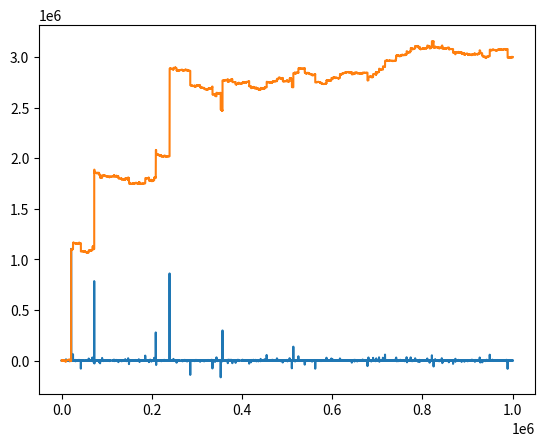

This figure's Python source:
import random

import numpy as np
import matplotlib.pyplot as plt

def draw_addend():
    """
    Returns 0 1/2 of the time, 1 1/4 of the time, 2 1/8 of the time, etc.
    """
    # # confusing version
    # r = random.random()
    # if r >= 0.5:
    #     return 0
    # # this loop MUST return at some point because r cannot be zero
    # i = 0
    # while r < 2.0**(-i): # simple case: r = 0.4, so r < 2**-1 is true, i goes to 2, and 2**0 is returned
    #     i += 1
    # return 2**(i-2)

    # # easier version
    addend = 0
    if random.random() < 0.5:
        addend = 1
    while random.random() < 0.5:
        addend *= 2
    return addend

# a = []
# for i in range(10**5):
#     a.append(draw_addend())
# print(0, a.count(0)/float(len(a)))
# for i in range(10):
#     print(2**i, a.count(2**i)/float(len(a)))

def extend_wait(remaining_wait):
    return remaining_wait + draw_addend()

def black_swan_occurs(remaining_wait):
    return remaining_wait <= 0.0 # less than should never happen, but just in case

# a = []
# starting_wait = 2
# wait = starting_wait
# for t in range(10**6):
#   wait -= 1
#   wait = extend_wait(wait)
#   #print(wait)
#   if black_swan_occurs(wait):
#       a.append(t)
#       wait = starting_wait
# print(a)

# try the "fairly select an element from a list of unknown length" method from the Wolverine interview

# this tells us the minimum float, which is 2**-1075 (this prints 1076)
# p = 10
# min_float = 2.0**-p
# while min_float != 0:
#     p += 1
#     min_float = 2.0**-p
# print(p)

def get_random_integer(precision, signed = True):
    """
    precision is the amount by which the list length is multiplied with probability 1/precision.
    smaller precision gives better variation for list lengths but takes longer
    """
    # # one way
    # cand = 1
    # selection = 1
    # while cand < 10**2:
    #     cand += 1
    #     if random.random() < 1.0/cand:
    #         selection = cand
    # return selection

    # another way
    length = 1
    while random.random() < 1.0/precision:
        length *= precision
    c = random.choice([i for i in range(int(length))])
    if signed and c != 0 and random.random() < 0.5: # does this introduce bias for or against returning 0? who cares!
        c = -c
    return c

# volume = []
# price = [0]
# for i in range(10**6):
#     number = get_random_integer(2)
#     volume.append(abs(number))
#     price.append(price[-1] + number)
# #print([b for b in filter(lambda x: x > 100, a)])
# plt.plot(volume)
# plt.show()
# plt.plot(price)
# plt.show()

def play_market(money, periods, price, ui = True):
    #print(sorted(a))
    if ui:
        print("Welcome to the market. Here you can buy tickets with infinite expected payout, but at a price. The current price is {0}.".format(price))
    i = 0
    while i < periods:
        pay = get_random_integer(100, signed = False)
        if ui:
            tickets_raw = input("You have ${0:.0f}. How many lots would you like to buy? (default 1) ".format(money))
            if tickets_raw == "":
                tickets = 1
            else:
                tickets = int(tickets_raw)
        else:
            tickets = 1
        money -= tickets*price # cost
        if ui:
            print("The tickets paid ${0} each at period {1}.".format(pay,i))
        money += tickets*pay # payout
        if money <= 0:
            if ui:
                print("You ran out of money.")
            break
        i += 1
    return i # number of periods survived

#play_market(money=100, periods=1000, price=1)

def show_average_evolution(periods, precision, signed = True):
    t = 0.0
    avgs = []
    for i in range(1,periods+1):
        t += get_random_integer(precision, signed)
        avgs.append(t/i)
        #print("Average = {0} at period {1}".format(t/i,i))
    plt.plot(avgs)
    plt.show()

#show_average_evolution(100000,100,signed=False)

def show_survival_times(trials, money, periods, price):
    v = []
    for i in range(trials):
        v.append(play_market(money,periods,price,ui = False))
    plt.plot(v)
    plt.show()
    return sum(v)/float(trials)

#print(show_survival_times(trials=1000,money=100,periods=10**7,price=1))

# with pareto distribution
def pareto_f(k,alpha=1):
    a = [np.random.pareto(alpha)*random.choice([1,-1]) for i in range(k)]
    b = [a[0]]
    for i in range(1,k):
        b.append(b[i-1]+a[i])
    return a,b

def p(x):
    plt.plot(x)
    plt.show()

def pareto_g(k,alpha=1):
    a,b = pareto_f(k,alpha)
    p(a)
    p(b)

pareto_g(10**6,alpha=1)






